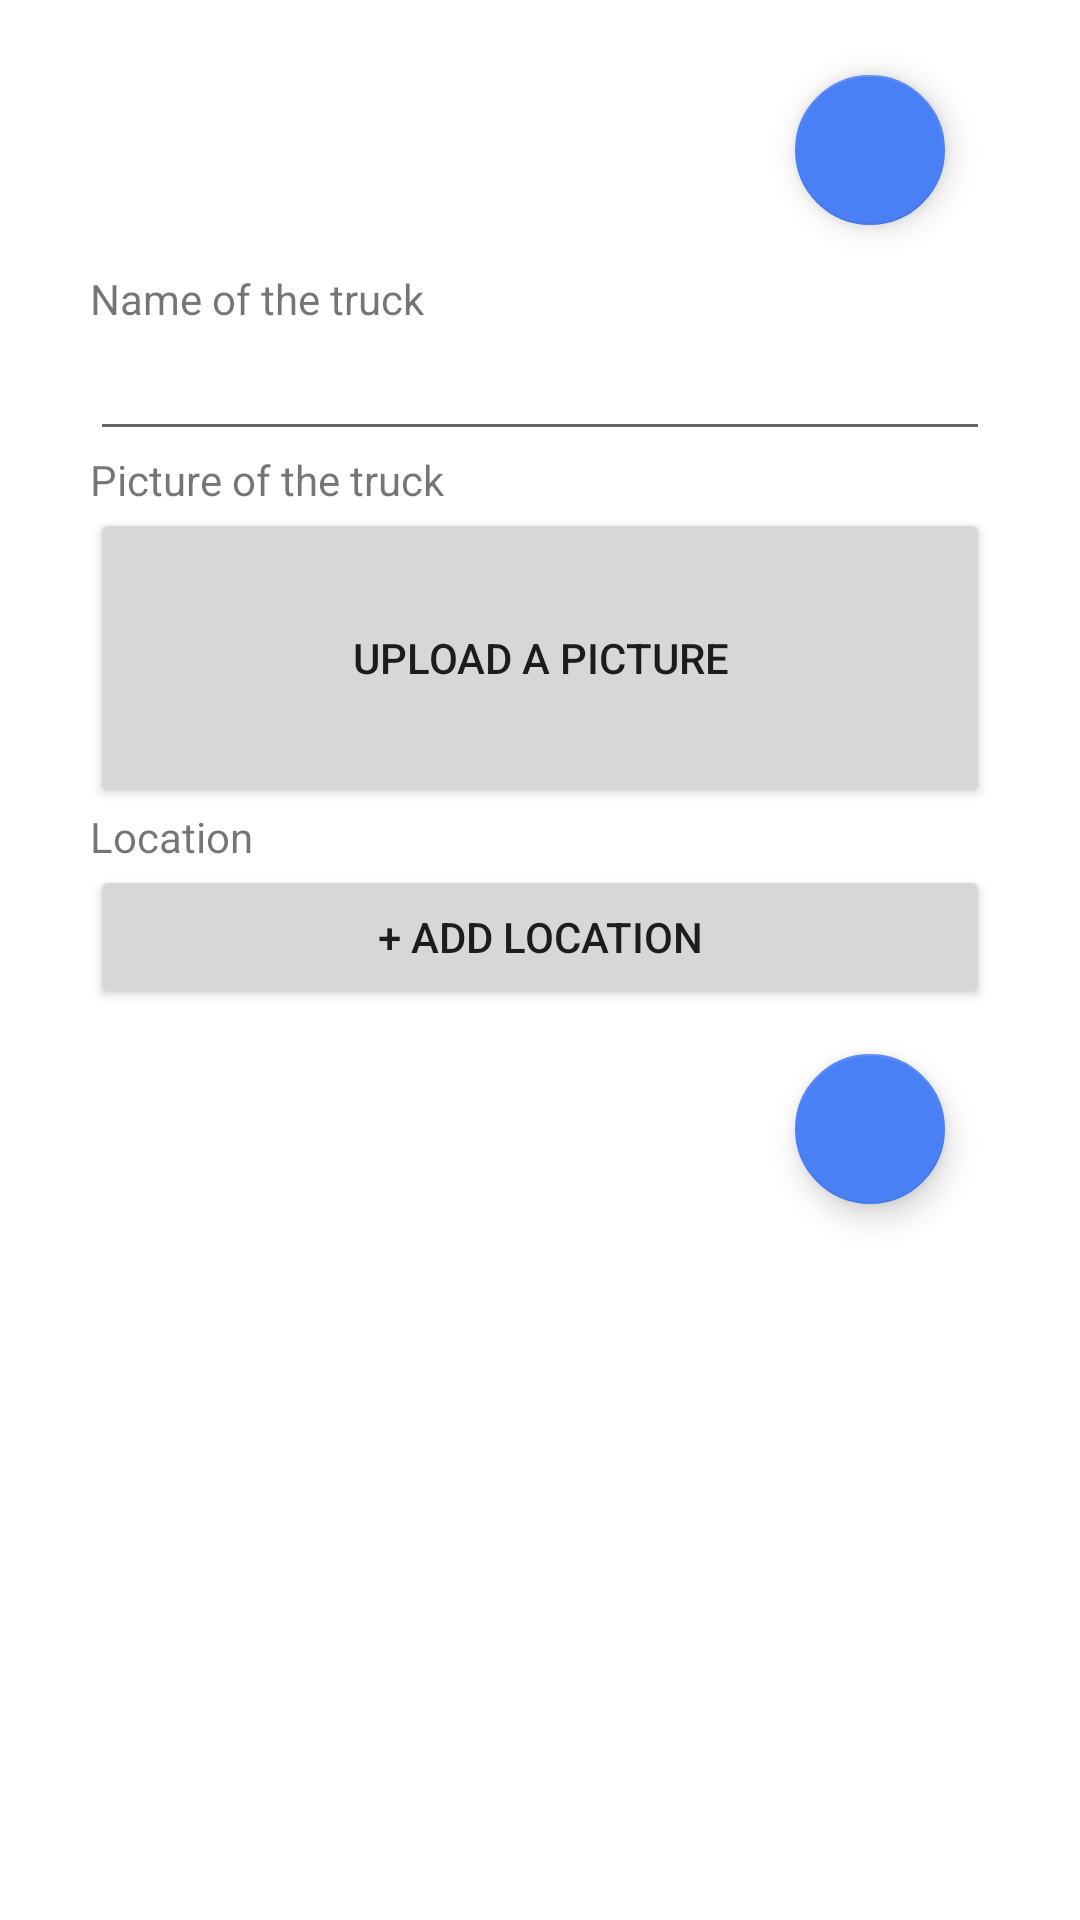

The Android layout XML behind this screen, and the referenced resources:
<!-- AndroidManifest.xml: application theme Theme.WheresMyTruck -->
<!-- res/layout/activity_report_truck.xml -->
<?xml version="1.0" encoding="utf-8"?>
<androidx.constraintlayout.widget.ConstraintLayout xmlns:android="http://schemas.android.com/apk/res/android"
    xmlns:app="http://schemas.android.com/apk/res-auto"
    xmlns:tools="http://schemas.android.com/tools"
    android:layout_width="match_parent"
    android:layout_height="match_parent"
    tools:context=".ReportTruckActivity">

    <LinearLayout
        android:layout_height="match_parent"
        android:layout_width="match_parent"
        style="@style/LayoutStandardSlideUp">
        <com.google.android.material.floatingactionbutton.FloatingActionButton
            android:id="@+id/btn_close_report_truck"
            style="@style/FABMain"
            android:src="@drawable/ic_baseline_close_24"
            android:layout_gravity="right"
            android:contentDescription="Close" />
        <TextView
            android:layout_height="wrap_content" android:layout_width="match_parent"
            android:text="Name of the truck"
            android:labelFor="@+id/et_add_truck_name"/>
        <EditText
            android:id="@+id/et_add_truck_name"
            android:layout_height="wrap_content" android:layout_width="match_parent"
            android:autofillHints=""
            android:inputType="text"/>
        <TextView
            android:layout_height="wrap_content" android:layout_width="match_parent"
            android:text="Picture of the truck"/>
        <Button
            android:id="@+id/btn_add_truck_pic"
            android:layout_height="100dp" android:layout_width="match_parent"
            android:text="Upload a picture"/>
        <ImageView
            android:id="@+id/iv_truck_pic"
            android:layout_height="100dp" android:layout_width="match_parent"
            android:contentDescription="Truck picture to upload"
            android:visibility="gone"/>
        <TextView
            android:layout_height="wrap_content" android:layout_width="match_parent"
            android:text="Location"/>
        <Button
            android:id="@+id/btn_add_truck_loc"
            android:layout_height="wrap_content" android:layout_width="match_parent"
            android:text="+ Add Location"/>
        <com.google.android.material.floatingactionbutton.FloatingActionButton
            android:id="@+id/btn_submit_report_truck"
            style="@style/FABMain"
            android:src="@drawable/ic_baseline_done_24"
            android:layout_gravity="right"
            android:contentDescription="Submit" />
    </LinearLayout>


</androidx.constraintlayout.widget.ConstraintLayout>
<!-- resources referenced by this layout -->
<resources>
  <style name="FABMain">
          <item name="android:layout_height">50dp</item>
          <item name="android:layout_width">50dp</item>
          <item name="fabCustomSize">50dp</item>
          <item name="android:scaleType">fitXY</item>
          <item name="android:layout_margin">15dp</item>
  
      </style>
  <style name="LayoutStandardSlideUp">
          <item name="android:layout_height">match_parent</item>
          <item name="android:layout_width">match_parent</item>
          <item name="android:orientation">vertical</item>
          <item name="android:paddingLeft">30dp</item>
          <item name="android:paddingRight">30dp</item>
          <item name="android:paddingBottom">30dp</item>
          <item name="android:paddingTop">10dp</item>
      </style>
  <style name="Theme.WheresMyTruck" parent="Theme.MaterialComponents.DayNight.DarkActionBar">
          
          <item name="colorPrimary">@color/teal_200</item>
          <item name="colorPrimaryVariant">@color/purple_700</item>
          <item name="colorOnPrimary">@color/white</item>
          
          <item name="colorSecondary">@color/maps_blue</item>
          <item name="colorSecondaryVariant">@color/teal_700</item>
          <item name="colorOnSecondary">@color/black</item>
          
          <item name="android:statusBarColor">@color/teal_200</item>
          
      </style>
  <color name="teal_200">#FF03DAC5</color>
  <color name="purple_700">#FF3700B3</color>
  <color name="white">#FFFFFFFF</color>
  <color name="maps_blue">#FF4A80f5</color>
  <color name="teal_700">#FF018786</color>
  <color name="black">#FF000000</color>
</resources>
